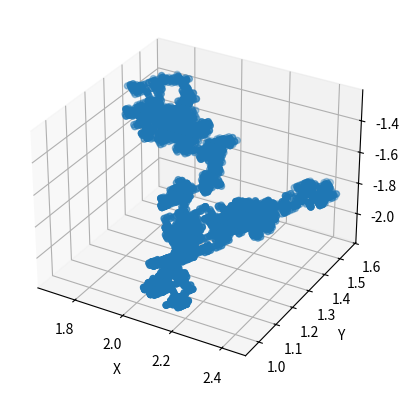
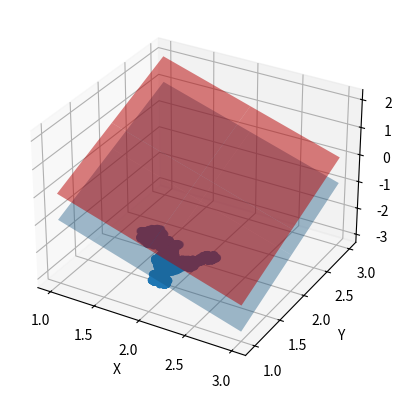

The matplotlib source for these figures, in order:
#!/usr/bin/env python3
# -*- coding: utf-8 -*-
"""
Created on Mon Nov 08 17:07:02 2021

[redacted]
"""

import numpy as np
import matplotlib.pyplot as plt
import matplotlib
from mpl_toolkits.mplot3d import Axes3D
from numpy import linalg as la

#------------------------------------------------------------------------------
#			ReLu and SiMEC functions
#------------------------------------------------------------------------------

#------------------------------------------------------------------------------
#ReLu
def relu(x):
    result = -0.01*x
    if x > 0:
        result = x
    return result
#------------------------------------------------------------------------------
#ReLu derivative
def relu_derivative(x):
    result = -0.01
    if x > 0:
        result = 1
    return result
#------------------------------------------------------------------------------
#Composition of relu and a linear application
def fun(x,A):
    temp = A.dot(x)
    result = relu(temp)
    return result
#------------------------------------------------------------------------------
#Jacobian of a composition of relu and a linear application
def fun_jac(x,A):
    temp = A.dot(x)
    result = A*relu_derivative(temp)
    return result
#------------------------------------------------------------------------------
#Simec algorithm. Args:
# x : strating point
# A : matrix of weights
# steps : number of iterations
# delta : integration step
# epsilon: all the eigenvalues less than epsilon are considered as null.
def simec(x,A,steps,delta,epsilon):
    starting_point = x
    eq_class = []
    eq_class.append(x)
    euclidean_metric = np.identity(1)
    sign = 1;
    old_eigen = [-1,0,1]
    #Compute the pullback metric to find dim(Ker f^*g) of the starting point 
    jac_mat = fun_jac(starting_point,A)
    jac_mat_t = np.transpose(jac_mat)
    g = np.einsum( "ij,jk,kl", jac_mat_t, euclidean_metric, jac_mat )
    #Compute eigenvalues and eigenvectors
    eigenvalues, eigenvectors = la.eigh(g)
    #Sort eigenvalues
    idx = eigenvalues.argsort()
    eigenvalues = eigenvalues[idx]
    eigenvectors = eigenvectors[:,idx]
    #Find the eigenvectors < epsilon
    old_ker_dim = 0
    for i in eigenvalues:
        if (i < epsilon): old_ker_dim+=1
    for j in range(0,steps):
        #Find the eigenvectors < epsilon
        max_id = 0
        for i in eigenvalues:
            if (i < epsilon): max_id+=1
        #If the all the eigenvalues are greater than epsilon, exit the main loop
        if (max_id == 0): break
        #If the dimension of the kernel change, exit the loop
        if (max_id != old_ker_dim): break
        #Select a null eigenvector randomly
        idx = np.random.randint(0,max_id)
        #Proceed in the direction of a null eigenvector
        sign = np.random.randint(0,3)-1
        new_point = starting_point + delta*eigenvectors[:,idx]*sign
        eq_class.append(new_point)
        starting_point = new_point
        old_eigen = eigenvectors[:,idx]
        #Compute the pullback metric
        jac_mat = fun_jac(starting_point,A)
        jac_mat_t = np.transpose(jac_mat)
        g = np.einsum( "ij,jk,kl", jac_mat_t, euclidean_metric, jac_mat )
        #Compute eigenvalues and eigenvectors
        eigenvalues, eigenvectors = la.eigh(g)
        #Sort eigenvalues
        idx = eigenvalues.argsort()
        eigenvalues = eigenvalues[idx]
        eigenvectors = eigenvectors[:,idx]
    return eq_class

#------------------------------------------------------------------------------


#------------------------------------------------------------------------------
#               Run the algoithm and plot the result
#------------------------------------------------------------------------------

#Set the matrix of weights and the starting point  
mat = np.matrix([1,-1,1])
sp = np.asarray([1.85,1.3,-1.5])
#Run SiMEC  
eq_list = simec(sp,mat,7500,.01,1e-8)
#Plot the result
xl, yl, zl  = zip(*eq_list)
fig = plt.figure()
ax = fig.add_subplot(projection='3d')
ax.scatter(xl,yl,zl)
ax.set_xlabel('X')
ax.set_ylabel('Y')
ax.set_zlabel('Z')
plt.show()


#Plot the points, the plane on which they lie and the activation plane
xl, yl, zl  = zip(*eq_list)
fig = plt.figure()
ax = fig.add_subplot(projection='3d')
ax.scatter(xl,yl,zl)
ax.set_xlabel('X')
ax.set_ylabel('Y')
ax.set_zlabel('Z')
xx, yy = np.meshgrid(range(1,4), range(1,4))
zz = (- xx + yy -0.95)
ax.plot_surface(xx, yy, zz, alpha=0.4)
zz = (- xx + yy)
ax.plot_surface(xx, yy, zz, alpha=0.5, color = "red")
ax.set_xlabel('X')
ax.set_ylabel('Y')
ax.set_zlabel('Z')
plt.show()